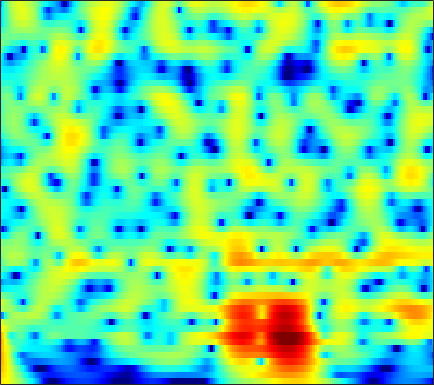

Source data for this figure (header and first rows):
6.8305, 6.4324, 5.8411, 5.1808, 4.6394, 3.8556, 3.0002, 2.3107, 1.3256, 0.26363, -0.87995, -1.7938, -3.0926, -4.4926, -5.6164, -7.228, -8.9997, -10.458, -12.626, -15.144, -18.182, -21.003, -26.026, -32.013
7.843, 7.237, 6.352, 5.378, 4.59, 3.463, 2.249, 1.284, -0.07434, -1.511, -3.02, -4.194, -5.802, -7.443, -8.677, -10.29, -11.83, -12.89, -14.14, -15.14, -15.85, -16.2, -16.43, -16.42
8.816, 7.963, 6.728, 5.385, 4.308, 2.783, 1.16, -0.1191, -1.906, -3.788, -5.774, -7.347, -9.591, -12.08, -14.18, -17.51, -21.94, -26.86, -37.89, -28.6, -23.07, -20.57, -18.28, -16.68
9.722, 8.538, 6.807, 4.891, 3.33, 1.081, -1.35, -3.269, -5.864, -8.297, -10.25, -11.25, -12.04, -12.45, -12.64, -12.81, -12.85, -12.77, -12.62, -12.41, -12.11, -11.81, -11.34, -10.88
10.01, 8.627, 6.607, 4.366, 2.52, -0.1953, -3.248, -5.77, -9.314, -12.23, -12.98, -12.3, -11.05, -10.03, -9.486, -9.011, -8.631, -8.36, -8.046, -7.841, -7.746, -7.723, -7.737, -7.8
9.465, 8.055, 6.112, 4.139, 2.674, 0.7962, -0.9379, -2.103, -3.438, -4.505, -5.304, -5.742, -6.121, -6.289, -6.355, -6.479, -6.614, -6.664, -6.63, -6.57, -6.596, -6.713, -7.004, -7.452
10.01, 8.034, 5.208, 2.306, 0.2935, -1.729, -2.717, -2.979, -3.134, -3.363, -3.81, -4.32, -5.208, -6.106, -6.661, -7.136, -7.136, -6.788, -6.006, -5.108, -4.319, -3.903, -3.644, -3.734
9.465, 7.14, 3.561, -0.5873, -3.618, -5.209, -3.972, -2.922, -2.078, -1.887, -2.311, -3.08, -4.862, -7.282, -9.36, -12.46, -12.97, -10.26, -6.833, -4.535, -2.946, -2.026, -1.104, -0.5567
6.907, 5.606, 3.99, 2.592, 1.719, 0.822, 0.1921, -0.159, -0.5616, -0.9636, -1.39, -1.742, -2.408, -3.173, -3.536, -3.672, -3.671, -3.601, -3.342, -2.981, -2.688, -2.535, -2.366, -2.2
3.935, 2.982, 2.115, 1.638, 1.432, 1.26, 1.143, 1.064, 0.9552, 0.8146, 0.6882, 0.6689, 0.5922, 0.2965, 0.03723, -0.1891, -0.3602, -0.5387, -0.813, -1.06, -1.352, -1.678, -2.258, -2.875
-11.38, -10.41, -4.014, -1.03, 0.2174, 1.19, 1.676, 1.854, 1.955, 1.967, 1.904, 1.96, 2.287, 2.582, 2.645, 2.611, 2.525, 2.366, 1.923, 1.257, 0.3865, -0.498, -2.171, -4.579
2.729, 1.943, 1.478, 1.284, 1.113, 0.7027, -0.01145, -0.7489, -1.861, -2.772, -3.102, -2.892, -1.911, -0.3763, 0.7048, 1.729, 2.399, 2.718, 2.797, 2.398, 1.667, 0.9827, -0.2302, -2.011
3.818, 2.973, 1.934, 0.9036, 0.08268, -1.192, -2.811, -4.394, -7.29, -11.34, -16.25, -12.17, -6.587, -3.716, -2.14, -0.3976, 0.8186, 1.452, 2.076, 2.381, 2.311, 2.117, 1.8, 1.394
-0.003464, -0.5623, -1.191, -1.759, -2.19, -2.792, -3.386, -3.822, -4.333, -4.414, -4.231, -4.198, -3.5, -2.214, -1.373, -0.3685, 0.5261, 1.032, 1.576, 2.084, 2.414, 2.484, 2.446, 2.386
-7.395, -6.788, -6.122, -5.685, -5.478, -5.322, -5.201, -5.078, -4.878, -4.578, -3.677, -3.057, -2.581, -1.898, -1.219, -0.3996, 0.3808, 0.9409, 1.516, 1.958, 2.402, 2.678, 2.874, 2.938
-10.88, -9.675, -8.817, -8.64, -8.779, -9.098, -9.326, -9.201, -8.418, -7.423, -6.515, -5.389, -3.808, -2.747, -2.068, -1.168, -0.3815, 0.214, 1.019, 1.656, 2.141, 2.507, 2.964, 3.254
-5.325, -6, -7.035, -8.514, -10.19, -13.69, -20.9, -34.26, -17.67, -11.07, -7.874, -6.919, -5.539, -4.109, -3.434, -2.614, -1.783, -1.245, -0.419, 0.5868, 1.441, 1.931, 2.55, 3.124
-2.225, -2.59, -3.073, -3.718, -4.364, -5.29, -6.039, -6.228, -5.786, -5.878, -4.581, -3.85, -4.363, -5.017, -5.599, -6.409, -6.044, -4.997, -3.335, -1.525, 0.2457, 1.207, 1.993, 2.59
-2.633, -1.03, 0.2823, 1.027, 1.336, 1.508, 1.504, 1.417, 1.409, 1.242, 0.1249, -0.1182, -0.9706, -3.197, -5.299, -9.591, -11.31, -9.063, -4.431, -1.388, 0.125, 0.9749, 1.597, 1.347
-0.5291, 0.2364, 1.111, 1.729, 2.071, 2.343, 2.452, 2.413, 2.143, 2.245, 1.491, 0.7904, 0.4374, -0.3775, -0.9881, -1.707, -1.736, -1.546, -1.412, -0.6714, -0.2371, -0.2603, -0.357, -1.105
0.8992, 0.8569, 0.9383, 1.08, 1.181, 1.3, 1.363, 1.375, 1.137, 0.8321, 0.8118, 0.2388, -0.3788, -0.8262, -1.234, -1.649, -2.091, -2.029, -1.814, -1.737, -1.242, -0.9834, -0.8848, -0.7176
-0.07462, -0.2812, -0.3473, -0.1698, 0.0217, 0.3154, 0.5446, 0.6745, 0.8214, 0.2678, 0.1963, -0.1008, -1.129, -2.093, -2.957, -4.088, -5.305, -5.699, -4.917, -3.789, -2.453, -1.319, -0.2203, 0.6503
-5.666, -6.212, -5.666, -4.27, -3.127, -1.843, -0.8933, -0.4511, 0.09748, 0.2594, -0.2934, -0.4147, -1.304, -2.749, -4.321, -7.323, -13.26, -24.07, -13.15, -6.505, -2.778, -0.9974, 0.9685, 2.286
-15.03, -18.41, -13.65, -9.153, -6.968, -4.947, -3.566, -2.796, -2.387, -1.653, -1.602, -1.816, -1.766, -2.221, -2.626, -3.206, -3.442, -3.533, -2.709, -1.549, -0.1202, 0.9348, 2.048, 3.011
-7.4, -7.666, -7.62, -7.176, -6.752, -6.218, -5.8, -5.405, -5.185, -5.018, -4.159, -4.037, -3.404, -2.794, -2.314, -1.824, -1.107, -0.6257, -0.005011, 0.8341, 1.494, 2.076, 2.695, 3.184
-5.718, -5.89, -6.125, -6.471, -6.792, -7.383, -8.222, -9.101, -9.507, -10.46, -9.619, -7.942, -6.276, -4.408, -3.177, -1.737, -0.6639, 0.1726, 1.011, 1.749, 2.386, 2.73, 3.176, 3.443
-5.125, -5.248, -5.551, -6.047, -6.591, -7.641, -9.25, -11.32, -14.8, -25.07, -16.85, -12.46, -7.651, -4.682, -3.032, -1.269, 0.116, 0.8344, 1.777, 2.345, 2.854, 3.103, 3.304, 3.443
-5.103, -5.236, -5.419, -5.53, -5.632, -5.806, -6.011, -6.226, -6.609, -6.032, -5.591, -4.293, -3.035, -1.497, -0.493, 0.5706, 1.47, 1.968, 2.365, 2.697, 2.742, 2.787, 2.673, 2.523
-6.933, -7.614, -7.786, -6.967, -6.02, -4.697, -3.525, -2.557, -2.017, -0.6989, -0.1977, 0.5403, 1.295, 1.939, 2.339, 2.789, 2.906, 3.026, 2.746, 2.487, 1.888, 1.435, 0.7678, 0.02874
-10.98, -17.04, -22.92, -11.24, -7.407, -4.092, -1.813, -0.5991, 1.089, 1.797, 2.966, 3.234, 3.869, 4.132, 4.181, 4.113, 3.673, 3.202, 2.361, 1.104, -0.2833, -1.666, -3.394, -5.479
-4.392, -4.91, -4.862, -3.929, -2.902, -1.413, 0.02103, 0.9238, 1.995, 2.892, 3.555, 4.018, 4.253, 4.377, 4.298, 3.808, 3.154, 2.172, 0.7719, -1.558, -4.183, -6.942, -10.61, -13.62
-2.325, -2.216, -1.868, -1.402, -0.9381, -0.2611, 0.3861, 1.072, 1.45, 2.423, 2.675, 3.204, 3.482, 3.65, 3.627, 3.295, 2.686, 1.893, 0.4095, -1.742, -4.616, -7.699, -12.68, -15.62
-4.7, -4.084, -3.362, -2.806, -2.476, -2.135, -1.947, -1.742, -1.363, -0.9426, -0.2113, 0.2851, 1.156, 1.8, 2.137, 2.471, 2.387, 2.24, 1.606, 0.8492, -0.0878, -0.8372, -1.604, -2.003
-9.614, -8.232, -7.053, -6.327, -6.167, -6.454, -7.167, -8.665, -9.088, -10.36, -7.544, -5.898, -3.484, -1.642, -0.6173, 0.465, 1.05, 1.45, 1.602, 1.754, 1.644, 1.698, 1.662, 1.817
-11.43, -10.17, -8.867, -8.178, -8.05, -8.502, -9.694, -11.68, -14.19, -17.24, -12.35, -8.981, -5.783, -3.59, -2.261, -1.157, -0.1683, 0.1984, 0.7671, 1.054, 1.371, 1.583, 1.928, 2.328
-10.58, -9.309, -7.91, -6.965, -6.493, -6.149, -6.142, -5.965, -6.226, -5.942, -4.946, -4.475, -3.33, -2.4, -1.881, -1.225, -0.8604, -0.6754, -0.5435, -0.4812, -0.238, -0.06559, 0.4636, 1.12
-8.374, -6.892, -5.364, -4.162, -3.475, -2.784, -2.33, -2.005, -1.903, -1.351, -1.416, -1.081, -1.045, -0.9336, -1.001, -1.105, -1.597, -1.897, -2.824, -3.698, -4.736, -4.941, -4.305, -2.485
-4.97, -3.884, -2.634, -1.63, -1.024, -0.4248, 0.02385, 0.06347, 0.3867, 0.2005, -0.00922, -0.1691, -0.5896, -1.104, -1.454, -2.222, -2.977, -3.795, -5.268, -7.502, -12.17, -18.78, -15.29, -7.278
-2.643, -1.892, -1.003, -0.2749, 0.1487, 0.546, 0.7259, 0.764, 0.5865, -0.045, -0.4823, -1.341, -2.291, -3.519, -4.362, -5.363, -5.682, -6.001, -5.823, -5.899, -5.822, -5.388, -4.379, -2.641
-1.639, -0.9585, -0.1977, 0.4148, 0.7414, 1.023, 1.007, 1.034, 0.4778, -0.3417, -1.238, -2.581, -4.598, -7.648, -10.82, -16, -14, -10.64, -7.247, -5.188, -3.423, -2.423, -1.165, 0.05685
-1.845, -1.061, -0.1842, 0.4537, 0.7876, 1.037, 1.032, 0.973, 0.3988, 0.05979, -0.9657, -1.879, -3.45, -5.441, -7.05, -8.772, -8.113, -6.761, -4.823, -2.953, -1.586, -0.7894, 0.1971, 0.9654
-2.702, -1.714, -0.689, -0.006814, 0.3231, 0.5089, 0.5755, 0.2694, 0.2258, -0.009844, -0.5226, -0.6207, -0.9942, -1.256, -1.526, -1.485, -1.296, -1.173, -0.6397, -0.2603, -0.02062, 0.2107, 0.3005, 0.4002
-2.575, -1.496, -0.5551, -0.03815, 0.06044, -0.1198, -0.5834, -1.06, -1.353, -1.936, -1.382, -0.9034, -0.1077, 0.6559, 1.152, 1.691, 1.938, 2.149, 2.11, 1.732, 1.126, 0.3809, -1.002, -2.49
-1.534, -0.7953, -0.2266, -0.1667, -0.4886, -1.436, -3.35, -5.064, -9.629, -12.58, -7.703, -4.568, -1.411, 0.6936, 1.894, 2.878, 3.549, 3.807, 3.678, 3.203, 2.203, 0.8773, -1.702, -6.079
-2.568, -2.219, -1.986, -2.119, -2.45, -3.288, -4.673, -5.63, -7.667, -8.462, -6.602, -4.633, -2.462, -0.5956, 0.438, 1.569, 2.34, 2.594, 2.781, 2.667, 2.2, 1.677, 0.8821, 0.1046
-4.185, -3.985, -3.856, -3.852, -3.934, -4.154, -4.326, -4.572, -4.705, -4.267, -3.656, -3.172, -2.172, -1.233, -0.5286, 0.2902, 0.8842, 1.27, 1.648, 1.819, 1.866, 1.884, 1.818, 1.751
-5.412, -5.287, -5.199, -5.138, -5.112, -5.032, -4.873, -4.87, -4.394, -3.954, -3.551, -3.05, -2.358, -1.654, -1.11, -0.4814, 0.1318, 0.5866, 1.028, 1.413, 1.758, 1.96, 2.171, 2.353
-6.277, -6.39, -6.58, -6.771, -6.827, -6.731, -6.564, -6.059, -5.589, -5.196, -4.449, -3.838, -3.143, -2.353, -1.845, -1.114, -0.3984, 0.0178, 0.5988, 1.169, 1.669, 1.985, 2.416, 2.784
-6.595, -7.482, -8.846, -10.17, -10.69, -10.56, -9.932, -8.614, -8.08, -7.418, -6.253, -5.581, -4.631, -3.586, -2.936, -1.991, -1.207, -0.8078, -0.1444, 0.5138, 1.16, 1.664, 2.398, 3.073
-5.213, -7.098, -10.96, -18.28, -42.16, -18.27, -12.76, -11.96, -11.21, -10.43, -10.21, -9.619, -7.605, -5.709, -4.301, -3.195, -2.696, -2.415, -2.243, -2.022, -1.22, -0.1522, 1.361, 2.797
-1.502, -2.691, -4.539, -6.361, -7.319, -7.852, -8.223, -8.945, -9.944, -13.19, -21.33, -17.61, -10.34, -6.454, -4.907, -3.968, -4.072, -4.803, -7.846, -14.44, -11.7, -6.17, -1.393, 1.66
0.01799, -0.447, -1.098, -1.714, -2.164, -2.742, -3.432, -3.509, -4.109, -4.903, -5.359, -5.174, -4.253, -3.373, -2.95, -2.572, -2.722, -3.314, -4.413, -5.177, -4.473, -2.954, -0.7757, 1.131
-1.092, -1.014, -0.8962, -0.7966, -0.7506, -0.7411, -0.7147, -0.6825, -0.8943, -1.05, -1.03, -0.8459, -0.7512, -0.6753, -0.5595, -0.5803, -0.7382, -0.9947, -1.135, -1.101, -0.8527, -0.5445, 0.01585, 0.6507
-3.798, -2.958, -1.908, -1.012, -0.4281, 0.22, 0.7469, 0.8276, 1.095, 1.349, 1.499, 1.49, 1.39, 1.267, 1.117, 0.7801, 0.378, 0.1335, -0.2153, -0.5341, -0.7785, -0.9129, -0.8837, -0.7329
-7.402, -5.239, -3.005, -1.27, -0.2133, 0.9169, 1.732, 2.283, 2.847, 3.155, 3.225, 3.118, 2.944, 2.595, 2.156, 1.499, 0.7097, 0.1009, -0.934, -2.023, -2.981, -3.458, -3.791, -3.776
-7.093, -5.237, -2.949, -0.995, 0.2386, 1.597, 2.668, 3.387, 3.909, 4.153, 4.194, 4.136, 3.835, 3.253, 2.654, 1.662, 0.3566, -0.9394, -3.078, -5.75, -8.879, -10.83, -11.62, -10.14
-7.335, -5.433, -2.933, -0.7485, 0.6138, 2.11, 3.245, 3.701, 4.189, 4.457, 4.496, 4.391, 3.939, 3.27, 2.682, 1.568, 0.09018, -1.426, -3.805, -6.977, -11.28, -14.76, -15.81, -12.84
-9.595, -5.743, -2.324, 0.03113, 1.342, 2.62, 3.436, 3.854, 4.198, 4.264, 4.068, 3.733, 3.201, 2.574, 2.023, 1.121, 0.05752, -0.8702, -2.202, -3.67, -5.135, -6.053, -7.073, -7.797
